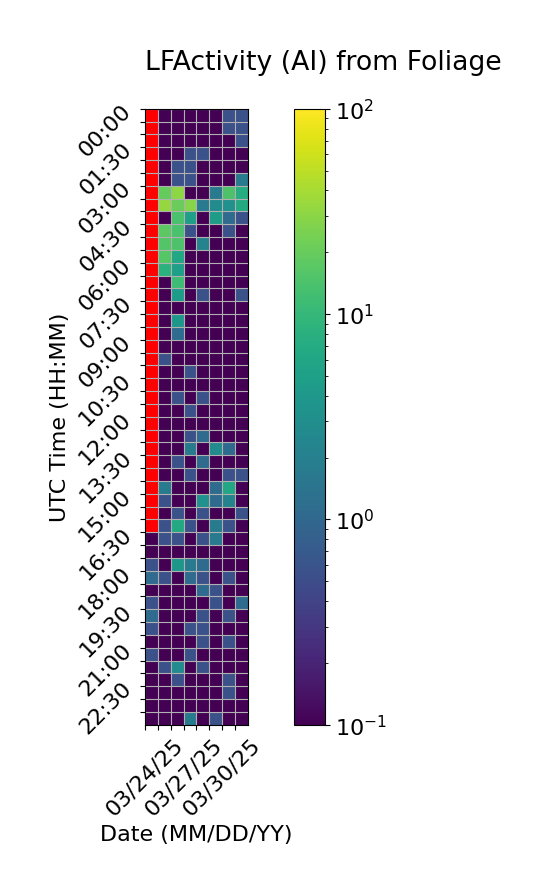

The file beside this chart, header and first rows:
Time (UTC), 03/24/25, 03/25/25, 03/26/25, 03/27/25, 03/28/25, 03/29/25, 03/30/25, 03/31/25
00:00, , 0.0, 0.0, 0.0, 0.0, 0.0, 0.5556, 0.5556
00:30, , 0.0, 0.0, 0.0, 0.0, 0.0, 0.5556, 0.5556
01:00, , 0.0, 0.0, 0.0, 0.0, 0.0, 0.0, 0.5556
01:30, , 0.0, 0.0, 0.5556, 0.5556, 0.0, 0.0, 0.0
02:00, , 0.0, 0.5556, 0.5556, 0.0, 0.0, 0.0, 0.0
02:30, , 0.0, 0.5556, 0.5556, 0.0, 0.0, 0.0, 1.667
03:00, , 19.44, 31.11, 0.0, 0.0, 1.667, 14.44, 7.222
03:30, , 33.89, 20.56, 28.33, 1.667, 2.778, 3.333, 6.667
04:00, , 0.0, 13.89, 5.0, 0.0, 4.444, 1.111, 0.5556
04:30, , 17.78, 13.89, 0.5556, 0.0, 0.0, 0.5556, 0.0
05:00, , 15.56, 14.44, 0.0, 2.222, 0.0, 0.0, 0.0
05:30, , 16.11, 6.111, 0.0, 0.0, 0.0, 0.0, 0.0
06:00, , 8.333, 5.0, 0.0, 0.0, 0.0, 0.0, 0.0
06:30, , 0.0, 11.67, 0.0, 0.0, 0.0, 0.0, 0.0
07:00, , 0.0, 4.444, 0.0, 0.5556, 0.0, 0.0, 0.5556
07:30, , 0.0, 0.0, 0.0, 0.0, 0.0, 0.0, 0.0
08:00, , 0.0, 3.889, 0.0, 0.0, 0.0, 0.0, 0.0
08:30, , 0.0, 1.111, 0.0, 0.0, 0.0, 0.0, 0.0
09:00, , 0.0, 0.0, 0.0, 0.0, 0.0, 0.0, 0.0
09:30, , 0.5556, 0.0, 0.0, 0.0, 0.0, 0.0, 0.0
10:00, , 0.0, 0.0, 0.5556, 0.0, 0.0, 0.0, 0.0
10:30, , 0.0, 0.0, 0.0, 0.0, 0.0, 0.0, 0.0
11:00, , 0.0, 0.5556, 0.0, 0.5556, 0.0, 0.0, 0.0
11:30, , 0.0, 0.0, 0.5556, 0.0, 0.0, 0.0, 0.0
12:00, , 0.0, 0.0, 0.0, 0.0, 0.0, 0.0, 0.0
12:30, , 0.0, 0.0, 0.5556, 1.111, 0.0, 0.0, 0.0
13:00, , 0.0, 0.0, 1.667, 0.0, 2.778, 1.111, 0.0
13:30, , 0.0, 0.5556, 0.0, 1.111, 0.0, 0.0, 0.0
14:00, , 0.0, 0.0, 0.5556, 0.0, 0.0, 0.5556, 0.5556
14:30, , 1.667, 0.0, 0.0, 0.0, 1.111, 6.111, 0.0
15:00, , 0.5556, 0.0, 0.0, 3.333, 1.111, 2.222, 0.0
15:30, , 0.0, 0.5556, 0.0, 0.5556, 0.0, 0.0, 0.5556
16:00, , 0.5556, 6.667, 0.5556, 0.0, 1.667, 0.5556, 0.0
16:30, 0.0, 0.5556, 0.5556, 0.0, 0.5556, 1.667, 0.0, 0.0
17:00, 0.0, 0.0, 0.0, 0.0, 0.0, 0.0, 0.0, 0.0
17:30, 0.5556, 0.0, 3.889, 1.667, 1.111, 0.0, 0.0, 0.0
18:00, 1.111, 0.5556, 0.0, 1.111, 0.5556, 0.0, 0.5556, 0.0
18:30, 0.0, 0.0, 0.0, 0.0, 1.111, 0.5556, 0.0, 0.0
19:00, 0.5556, 0.0, 0.0, 0.0, 0.0, 0.5556, 0.0, 1.111
19:30, 1.111, 0.0, 0.0, 0.0, 0.5556, 0.0, 0.5556, 0.0
20:00, 0.5556, 0.0, 0.0, 0.5556, 0.5556, 0.0, 0.0, 0.0
20:30, 0.0, 0.0, 0.0, 0.0, 0.5556, 0.0, 0.5556, 0.0
21:00, 0.5556, 0.0, 0.0, 0.5556, 0.0, 0.0, 0.0, 0.0
21:30, 0.0, 0.5556, 2.778, 0.0, 0.5556, 0.0, 0.0, 0.0
22:00, 0.0, 0.0, 0.5556, 0.0, 0.0, 0.0, 0.5556, 0.0
22:30, 0.0, 0.0, 0.0, 0.0, 0.0, 0.0, 0.5556, 0.0
23:00, 0.0, 0.0, 0.0, 0.0, 0.0, 0.0, 0.0, 0.0
23:30, 0.0, 0.0, 0.0, 1.667, 0.0, 0.5556, 0.0, 0.0
